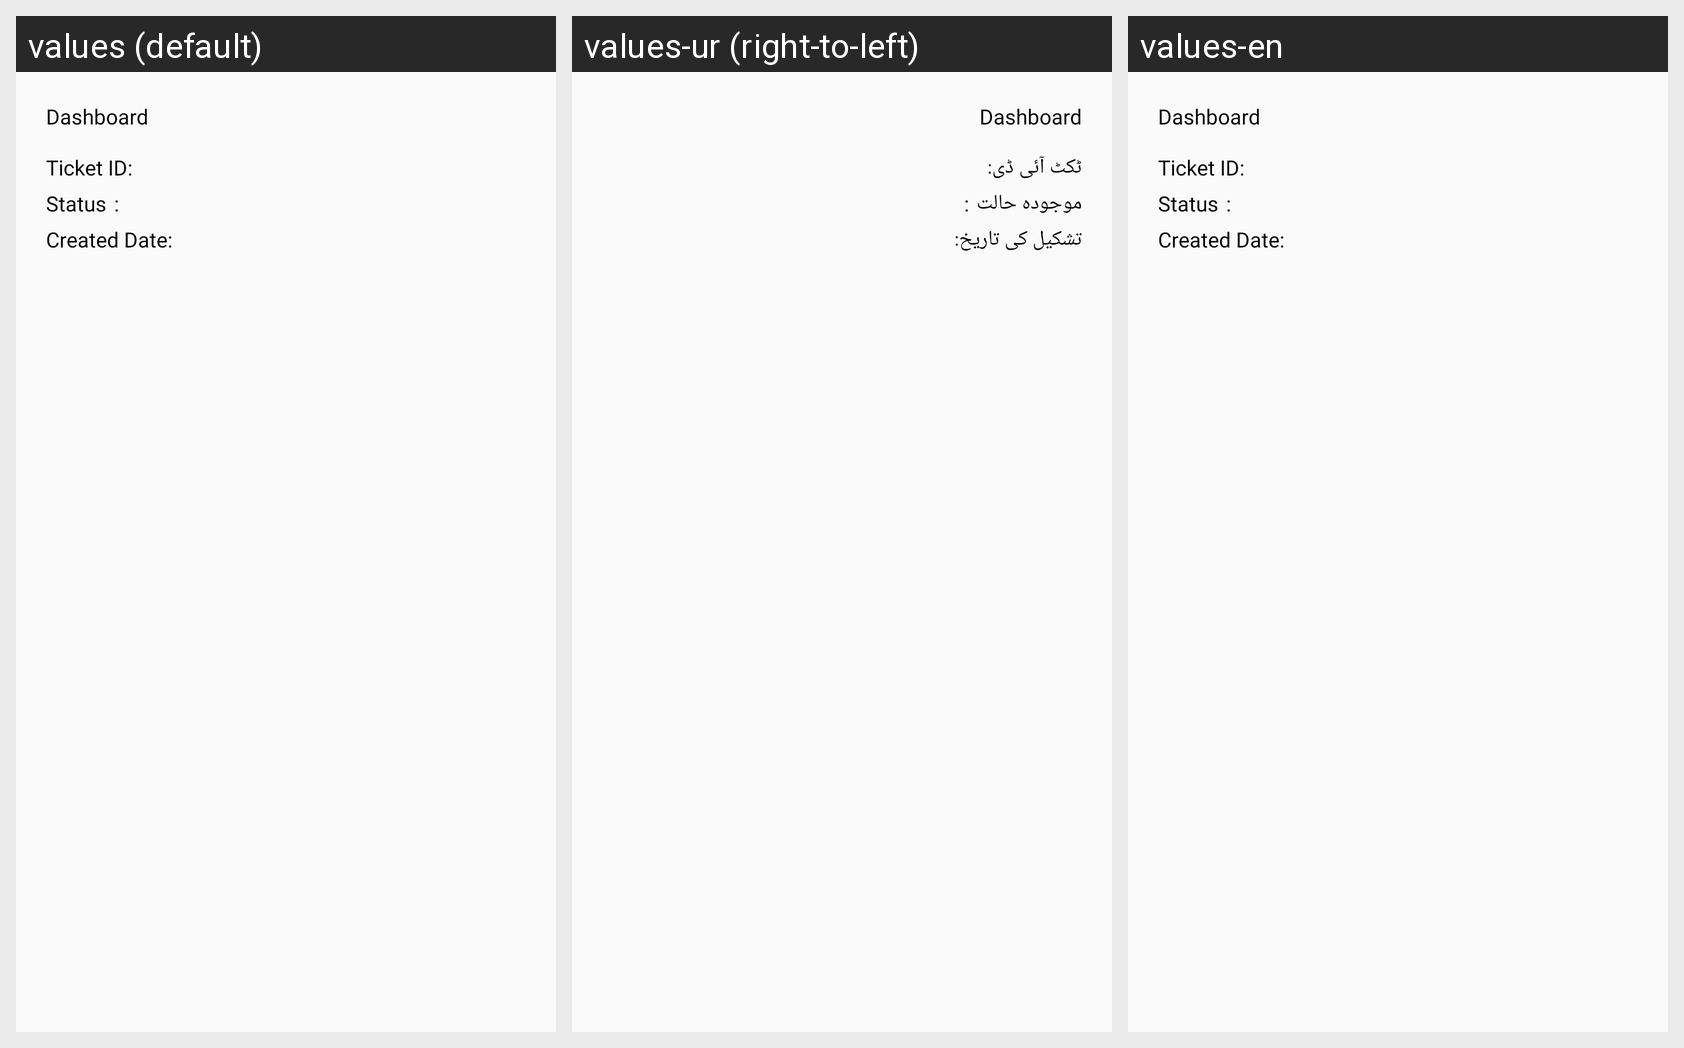

For this localized Android screen grid, give each drawn string resource with its value in every locale shown.
Android screen res/layout/layout_support_rv.xml rendered under 3 locales, left to right: values (default), values-ur (right-to-left), values-en. Device: Nexus 5 (rendered at 1080×1920; each locale shown at half size, 540×960, under a caption strip naming it); theme AppTheme_My.
Strings drawn on this screen, with the default value and each locale's value (text and hints the layout hard-codes, and strings that could not be matched under every locale, appear in the picture but are not listed):

ticket_id_item
  values: Ticket ID:
  values-ur: ٹکٹ آئی ڈی:
  values-en: Ticket ID:

status_items
  values: Status
  values-ur: موجودہ حالت
  values-en: Status

created_date_item
  values: Created Date:
  values-ur: تشکیل کی تاریخ:
  values-en: Created Date:
